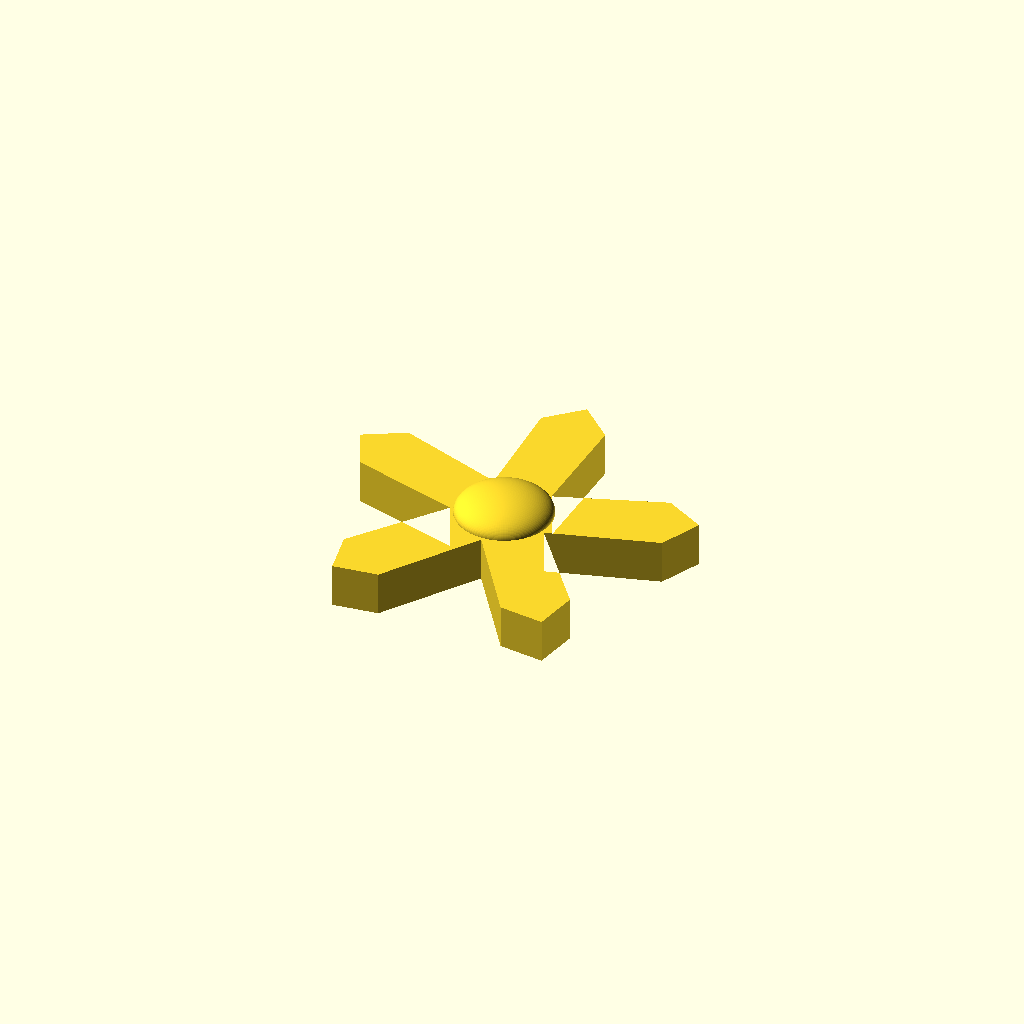
Cell 1: the model at its default parameters.
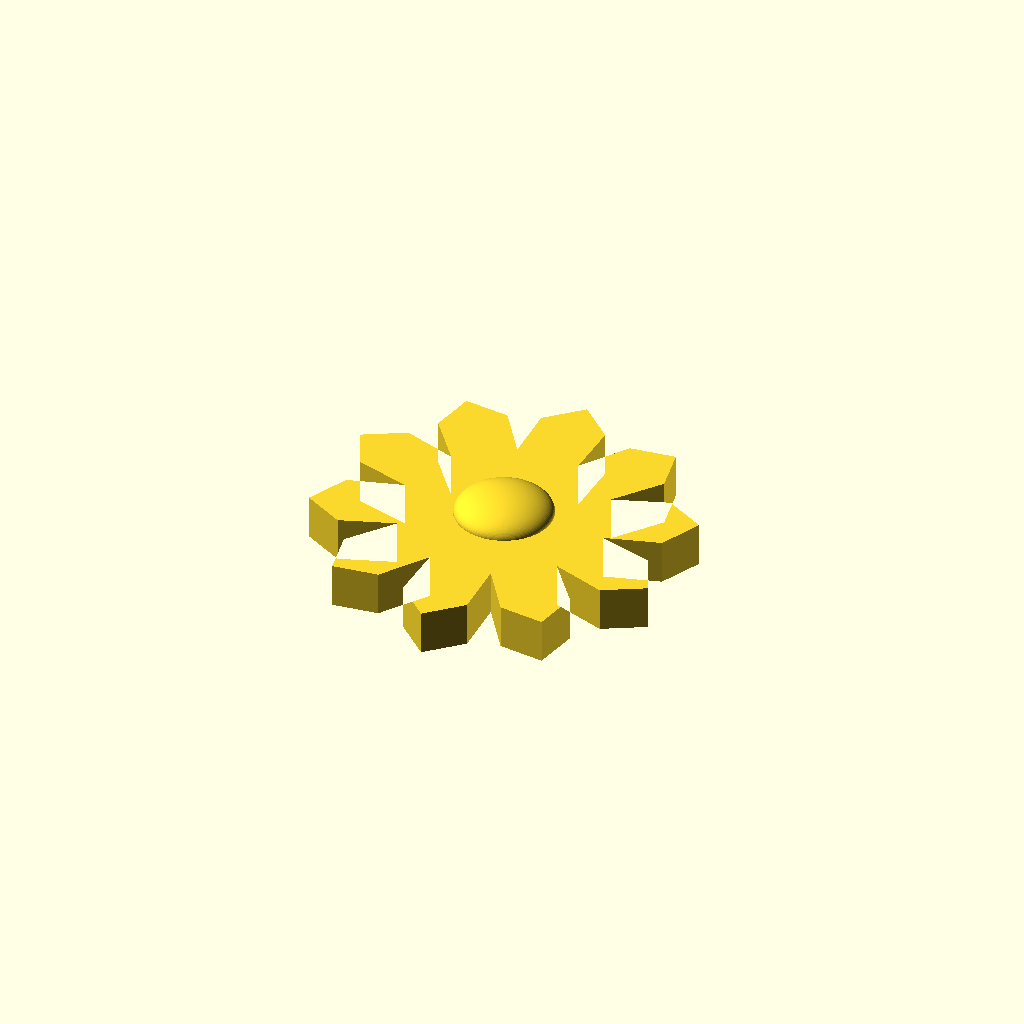
Cell 2: num_pas = 10 (everything else at default).
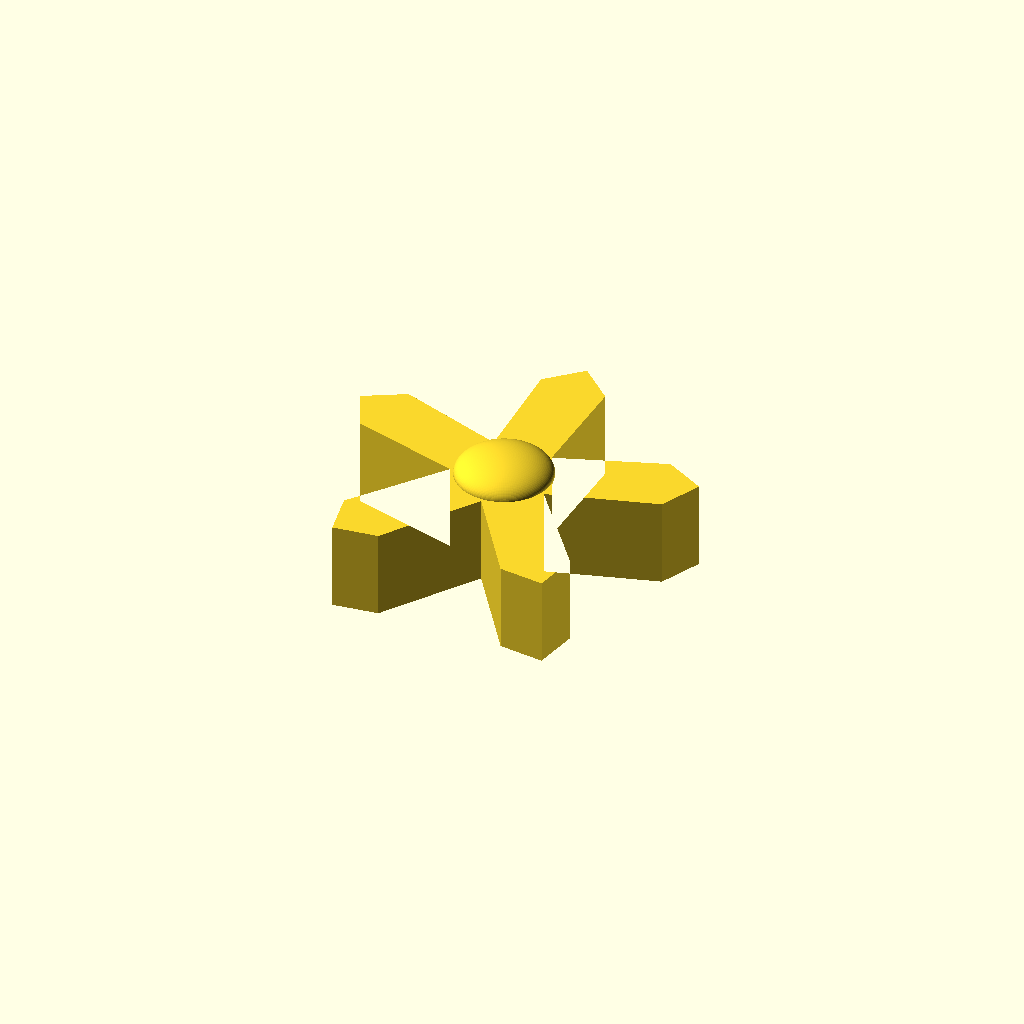
Cell 3 — espessura_base set to 12, the other parameters unchanged.
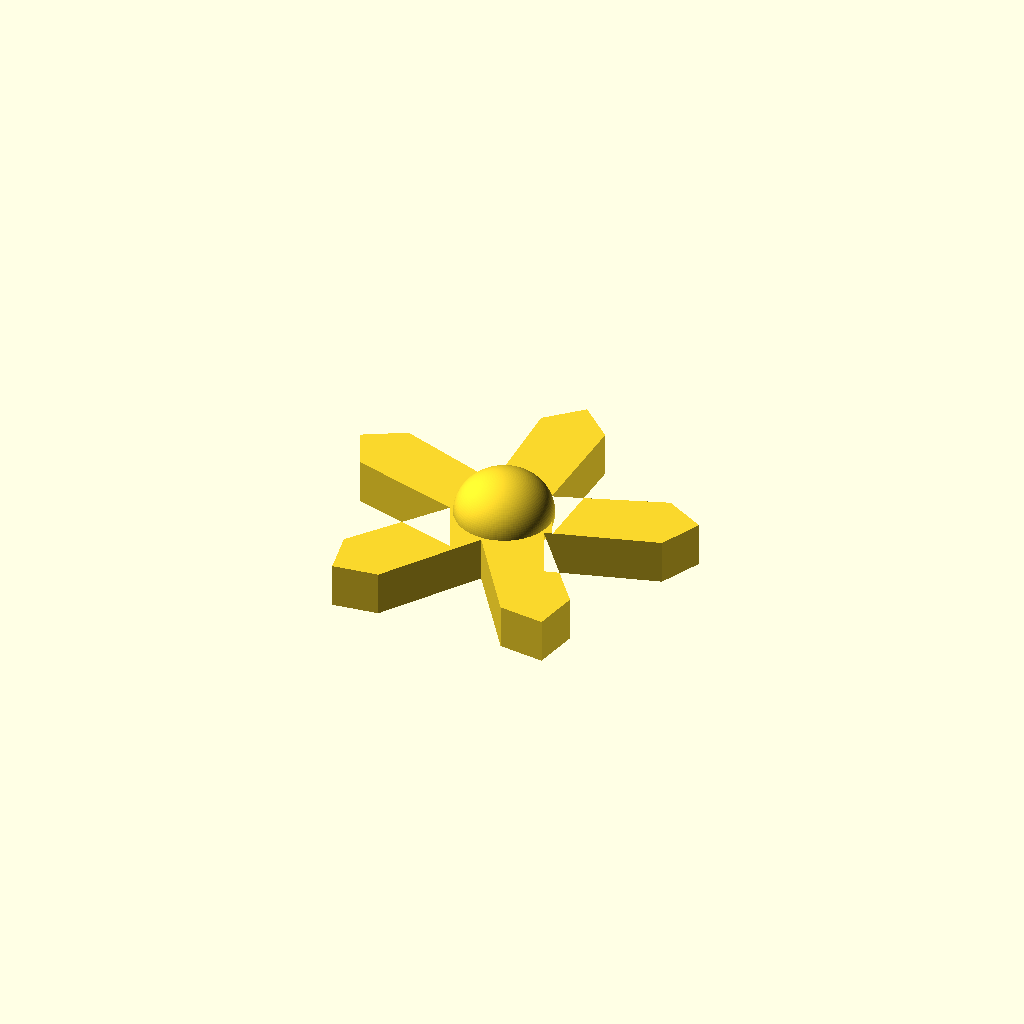
Cell 4 — altura_domo set to 5.6, the other parameters unchanged.
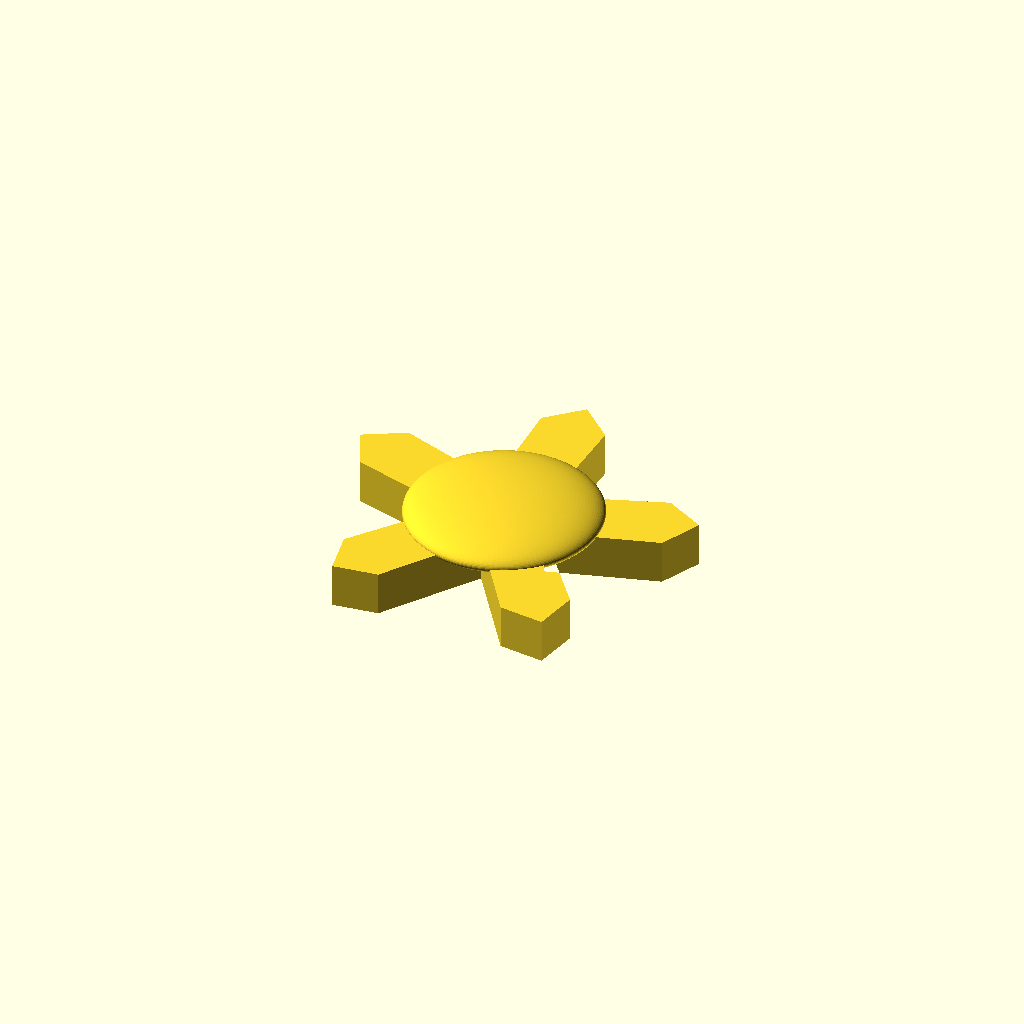
Cell 5: the same model with diametro_domo = 26.
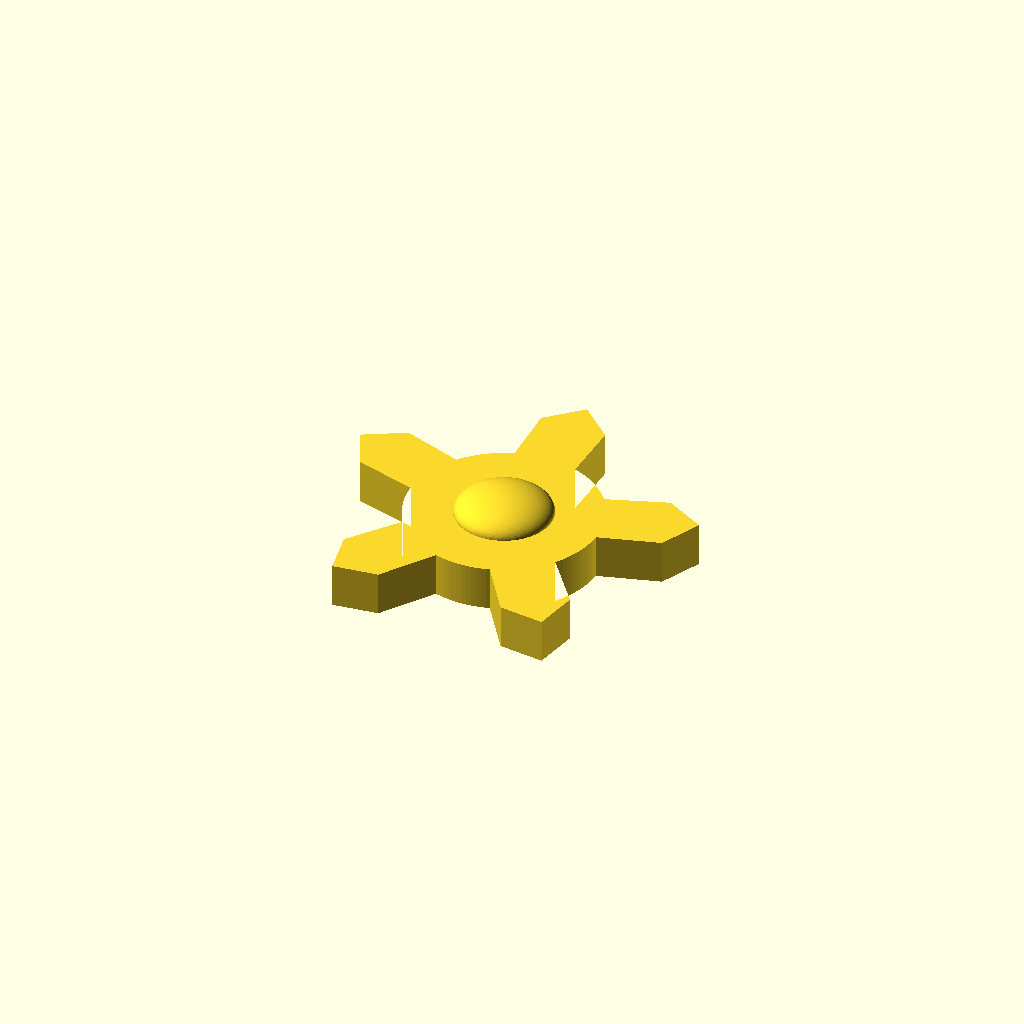
Cell 6: the same model with diametro_miolo = 26.
All cells are drawn from one camera (rotation 55°, 0°, 25°, orthographic, colour scheme Cornfield), so only the parameter changes between them.
The OpenSCAD source (codigo.scad):
$fn = 120;

// ==========================
// MEDIDAS FINAIS
// ==========================
num_pas = 5;

// base
espessura_base = 6;

// domo
altura_domo = 2.8;
diametro_domo = 13;

// centro
diametro_miolo = 13;
raio_miolo = diametro_miolo / 2;

// pá (AJUSTADO COM SUA MEDIDA)
largura_pa = 9.0;
comprimento_pa = 25.0;   // mais comprida como você pediu
ponta_pa = 4.2;

// furo inferior (não atravessa o topo)
diametro_furo = 5.0;
profundidade_furo = 4.5;

// ==========================
// MÓDULOS
// ==========================

module pa_2d() {
    polygon(points = [
        [-largura_pa/2 + 0.6, 0],
        [ largura_pa/2 - 0.6, 0],
        [ largura_pa/2, comprimento_pa - ponta_pa],
        [ 0, comprimento_pa],
        [-largura_pa/2, comprimento_pa - ponta_pa]
    ]);
}

module perfil_2d() {
    union() {
        circle(r = raio_miolo);

        for (i = [0 : 360/num_pas : 360 - 360/num_pas]) {
            rotate(i)
                pa_2d();
        }
    }
}

module corpo() {
    linear_extrude(height = espessura_base)
        perfil_2d();
}

module domo() {
    translate([0, 0, espessura_base])
        scale([1, 1, altura_domo / (diametro_domo / 2)])
            sphere(r = diametro_domo / 2);
}

module furo_inferior() {
    // furo só por baixo
    translate([0, 0, -0.01])
        cylinder(h = profundidade_furo, d = diametro_furo);
}

// ==========================
// MODELO FINAL
// ==========================
difference() {
    union() {
        corpo();
        domo();
    }

    furo_inferior();
}
Parameter table extracted from the source (name, type, default, range or options):
num_pas: number, default 5
espessura_base: number, default 6
altura_domo: number, default 2.8
diametro_domo: number, default 13
diametro_miolo: number, default 13
largura_pa: number, default 9
comprimento_pa: number, default 25
ponta_pa: number, default 4.2
diametro_furo: number, default 5
profundidade_furo: number, default 4.5
